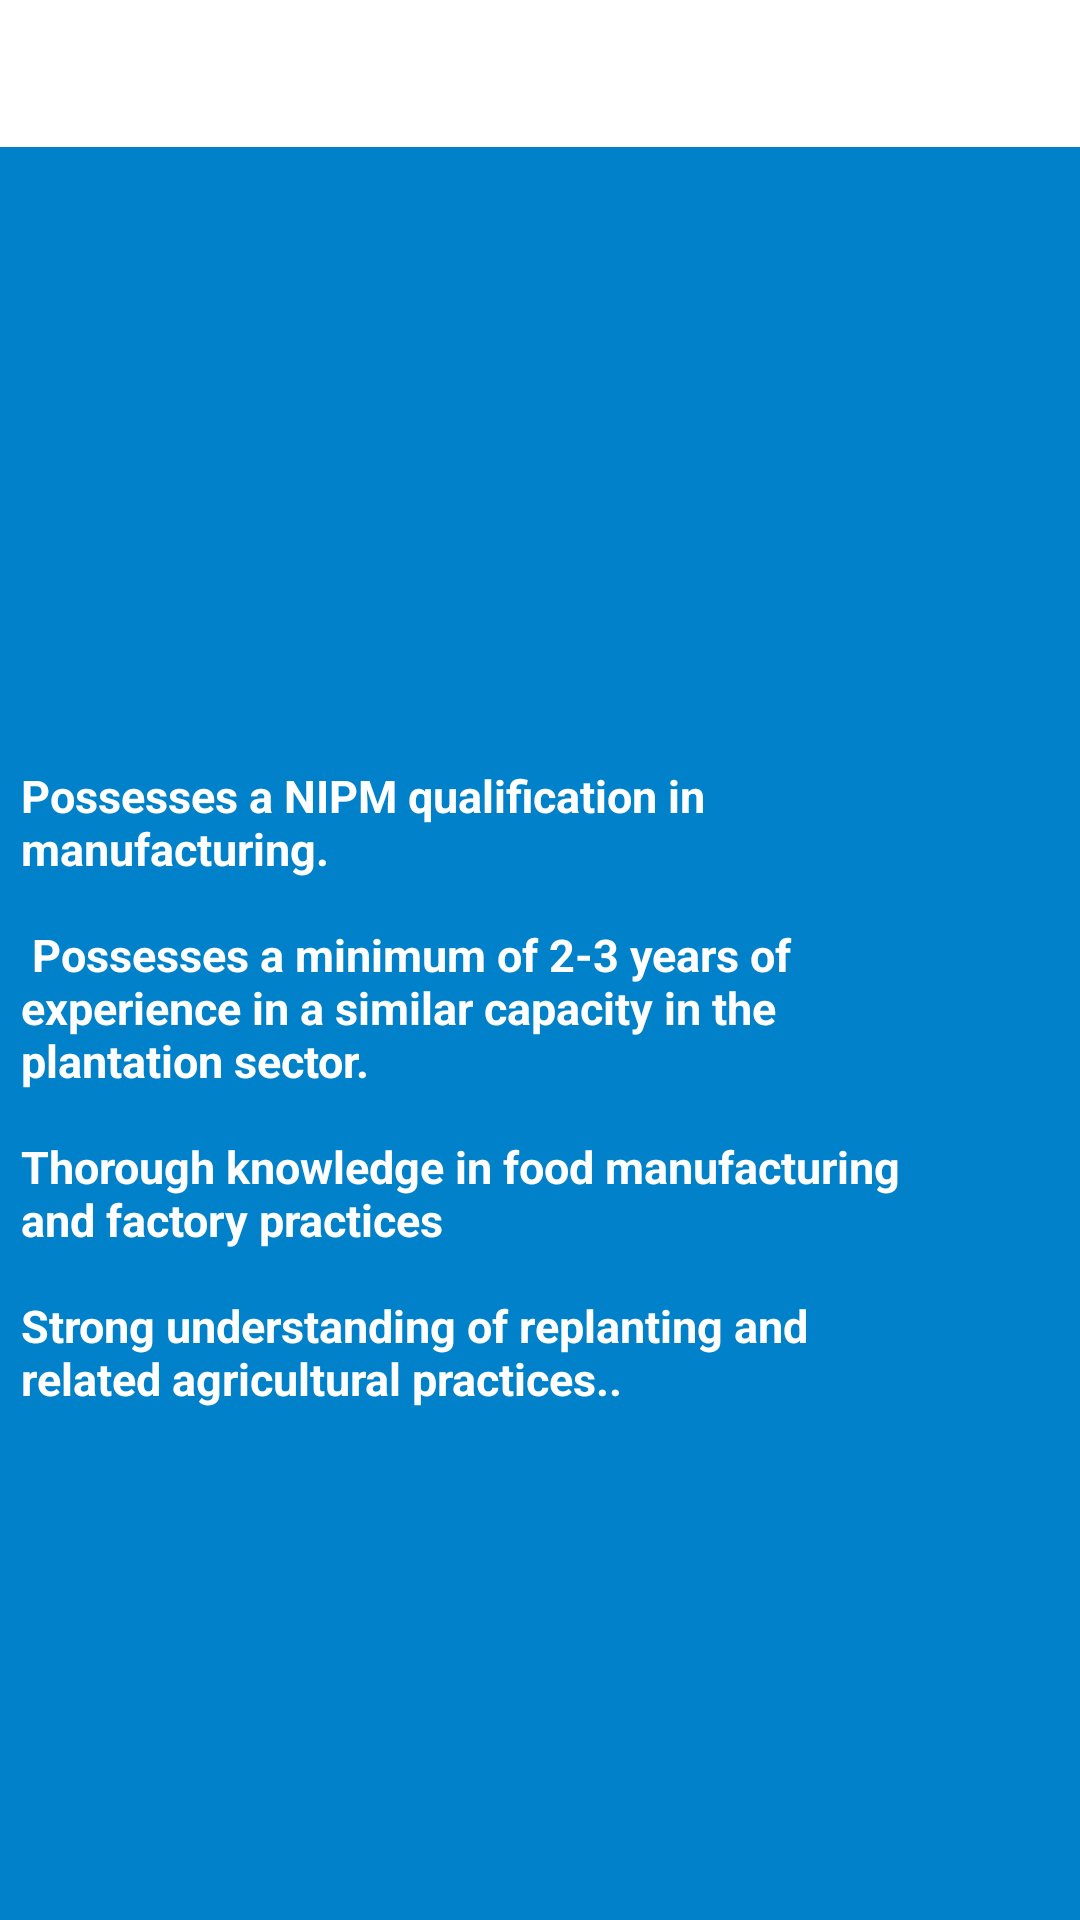

Produce the Android XML layout that renders to this screen, including the resource entries it uses.
<!-- AndroidManifest.xml: application theme Theme.Empowerize -->
<!-- res/layout/activity_read_vacancy.xml -->
<?xml version="1.0" encoding="utf-8"?>
<androidx.constraintlayout.widget.ConstraintLayout xmlns:android="http://schemas.android.com/apk/res/android"
    xmlns:app="http://schemas.android.com/apk/res-auto"
    xmlns:tools="http://schemas.android.com/tools"
    android:layout_width="match_parent"
    android:layout_height="match_parent"
    android:background="@color/blue"
    tools:context=".read_vacancy">


    <TextView
        android:id="@+id/vacancy_edit_shape"
        android:layout_width="411dp"
        android:layout_height="94dp"
        android:layout_marginBottom="637dp"
        android:background="@drawable/white_shape"
        app:layout_constraintBottom_toBottomOf="parent"
        app:layout_constraintEnd_toEndOf="parent"
        app:layout_constraintStart_toStartOf="parent"
        app:layout_constraintTop_toTopOf="parent" />


    <TextView
        android:id="@+id/edit_vacancy_jpo_type_box"
        android:layout_width="340dp"
        android:layout_height="491dp"
        android:layout_marginStart="35dp"
        android:layout_marginTop="139dp"
        android:layout_marginEnd="36dp"
        android:layout_marginBottom="101dp"
        android:background="@drawable/input_bg"
        app:layout_constraintBottom_toBottomOf="parent"
        app:layout_constraintEnd_toEndOf="parent"
        app:layout_constraintHorizontal_bias="0.0"
        app:layout_constraintStart_toStartOf="parent"
        app:layout_constraintTop_toTopOf="parent"
        app:layout_constraintVertical_bias="1.0" />


    <TextView
        android:id="@+id/vacancy_details_text"
        android:layout_width="wrap_content"
        android:layout_height="wrap_content"
        android:layout_marginStart="124dp"
        android:layout_marginTop="41dp"
        android:layout_marginEnd="124dp"
        android:layout_marginBottom="658dp"
        android:text="@string/job_role_name"
        android:textColor="@color/blue"
        android:textSize="24sp"
        android:textStyle="bold"
        app:layout_constraintBottom_toBottomOf="parent"
        app:layout_constraintEnd_toEndOf="parent"
        app:layout_constraintStart_toStartOf="parent"
        app:layout_constraintTop_toTopOf="parent" />


    <TextView
        android:id="@+id/roles_and_res_text"
        android:layout_width="wrap_content"
        android:layout_height="wrap_content"
        android:layout_marginStart="58dp"
        android:layout_marginTop="172dp"
        android:layout_marginEnd="179dp"
        android:layout_marginBottom="539dp"
        android:text="@string/roles_and_responsibilites"
        android:textColor="@color/white"
        android:textSize="15sp"
        android:textStyle="bold"
        app:layout_constraintBottom_toBottomOf="parent"
        app:layout_constraintEnd_toEndOf="parent"
        app:layout_constraintStart_toStartOf="parent"
        app:layout_constraintTop_toTopOf="parent" />


    <TextView
        android:id="@+id/job_type_text"
        android:layout_width="wrap_content"
        android:layout_height="wrap_content"
        android:layout_marginStart="58dp"
        android:layout_marginTop="211dp"
        android:layout_marginEnd="290dp"
        android:layout_marginBottom="500dp"
        android:text="@string/job_type"
        android:textColor="@color/white"
        android:textSize="15sp"
        android:textStyle="bold"
        app:layout_constraintBottom_toBottomOf="parent"
        app:layout_constraintEnd_toEndOf="parent"
        app:layout_constraintStart_toStartOf="parent"
        app:layout_constraintTop_toTopOf="parent" />


    <TextView
        android:id="@+id/qualification_text"
        android:layout_width="294dp"
        android:layout_height="220dp"
        android:layout_marginStart="56dp"
        android:layout_marginTop="255dp"
        android:layout_marginEnd="59dp"
        android:layout_marginBottom="256dp"
        android:text="@string/quli_text"
        android:textColor="@color/white"
        android:textSize="15sp"
        android:textStyle="bold"
        app:layout_constraintBottom_toBottomOf="parent"
        app:layout_constraintEnd_toEndOf="parent"
        app:layout_constraintHorizontal_bias="1.0"
        app:layout_constraintStart_toStartOf="parent"
        app:layout_constraintTop_toTopOf="parent"
        app:layout_constraintVertical_bias="0.0" />

    <ImageView
        android:id="@+id/backward_vacancy"
        android:layout_width="39dp"
        android:layout_height="36dp"
        android:layout_marginStart="16dp"
        android:layout_marginTop="16dp"
        android:layout_marginEnd="356dp"
        android:layout_marginBottom="679dp"
        app:layout_constraintBottom_toBottomOf="parent"
        app:layout_constraintEnd_toEndOf="parent"
        app:layout_constraintStart_toStartOf="parent"
        app:layout_constraintTop_toTopOf="parent"
        app:srcCompat="@drawable/arrow_back_24" />


</androidx.constraintlayout.widget.ConstraintLayout>
<!-- resources referenced by this layout -->
<resources>
  <color name="blue">#0081C9</color>
  <color name="white">#FFFFFFFF</color>
  <!-- drawable arrow_back_24 (drawable) -->
  <vector android:autoMirrored="true" android:height="24dp"
      android:tint="#0081C9" android:viewportHeight="24"
      android:viewportWidth="24" android:width="24dp" xmlns:android="http://schemas.android.com/apk/res/android">
      <path android:fillColor="@android:color/white" android:pathData="M20,11H7.83l5.59,-5.59L12,4l-8,8 8,8 1.41,-1.41L7.83,13H20v-2z"/>
  </vector>
  <!-- drawable white_shape (drawable) -->
  <?xml version="1.0" encoding="utf-8"?>
  <shape xmlns:android="http://schemas.android.com/apk/res/android"
  
      android:shape="rectangle">
      <solid android:color="@color/white"/>
      <corners android:bottomLeftRadius="20dp"
          android:bottomRightRadius="20dp"
          />
  
  
  
  </shape>
  <string name="job_role_name">Farm manager</string>
  <string name="job_type">Job type :</string>
  <string name="quli_text">Possesses a NIPM qualification in manufacturing.\n\n<br /> Possesses a minimum of 2-3 years of experience in a similar capacity in the plantation sector.\n\n<br />Thorough knowledge in food manufacturing and factory practices\n\nStrong understanding of replanting
  and related agricultural practices..</string>
  <string name="roles_and_responsibilites">Roles and Responsibilities</string>
  <style name="Theme.Empowerize" parent="Theme.AppCompat.DayNight.NoActionBar">
          
          <item name="colorPrimary">@color/purple_500</item>
          <item name="colorPrimaryVariant">@color/purple_700</item>
          <item name="colorOnPrimary">@color/white</item>
          
          <item name="colorSecondary">@color/teal_200</item>
          <item name="colorSecondaryVariant">@color/teal_700</item>
          
          <item name="android:statusBarColor">?attr/colorPrimaryVariant</item>
          
      </style>
  <color name="purple_500">#FF6200EE</color>
  <color name="purple_700">#FF3700B3</color>
  <color name="teal_200">#FF03DAC5</color>
  <color name="teal_700">#FF018786</color>
</resources>
